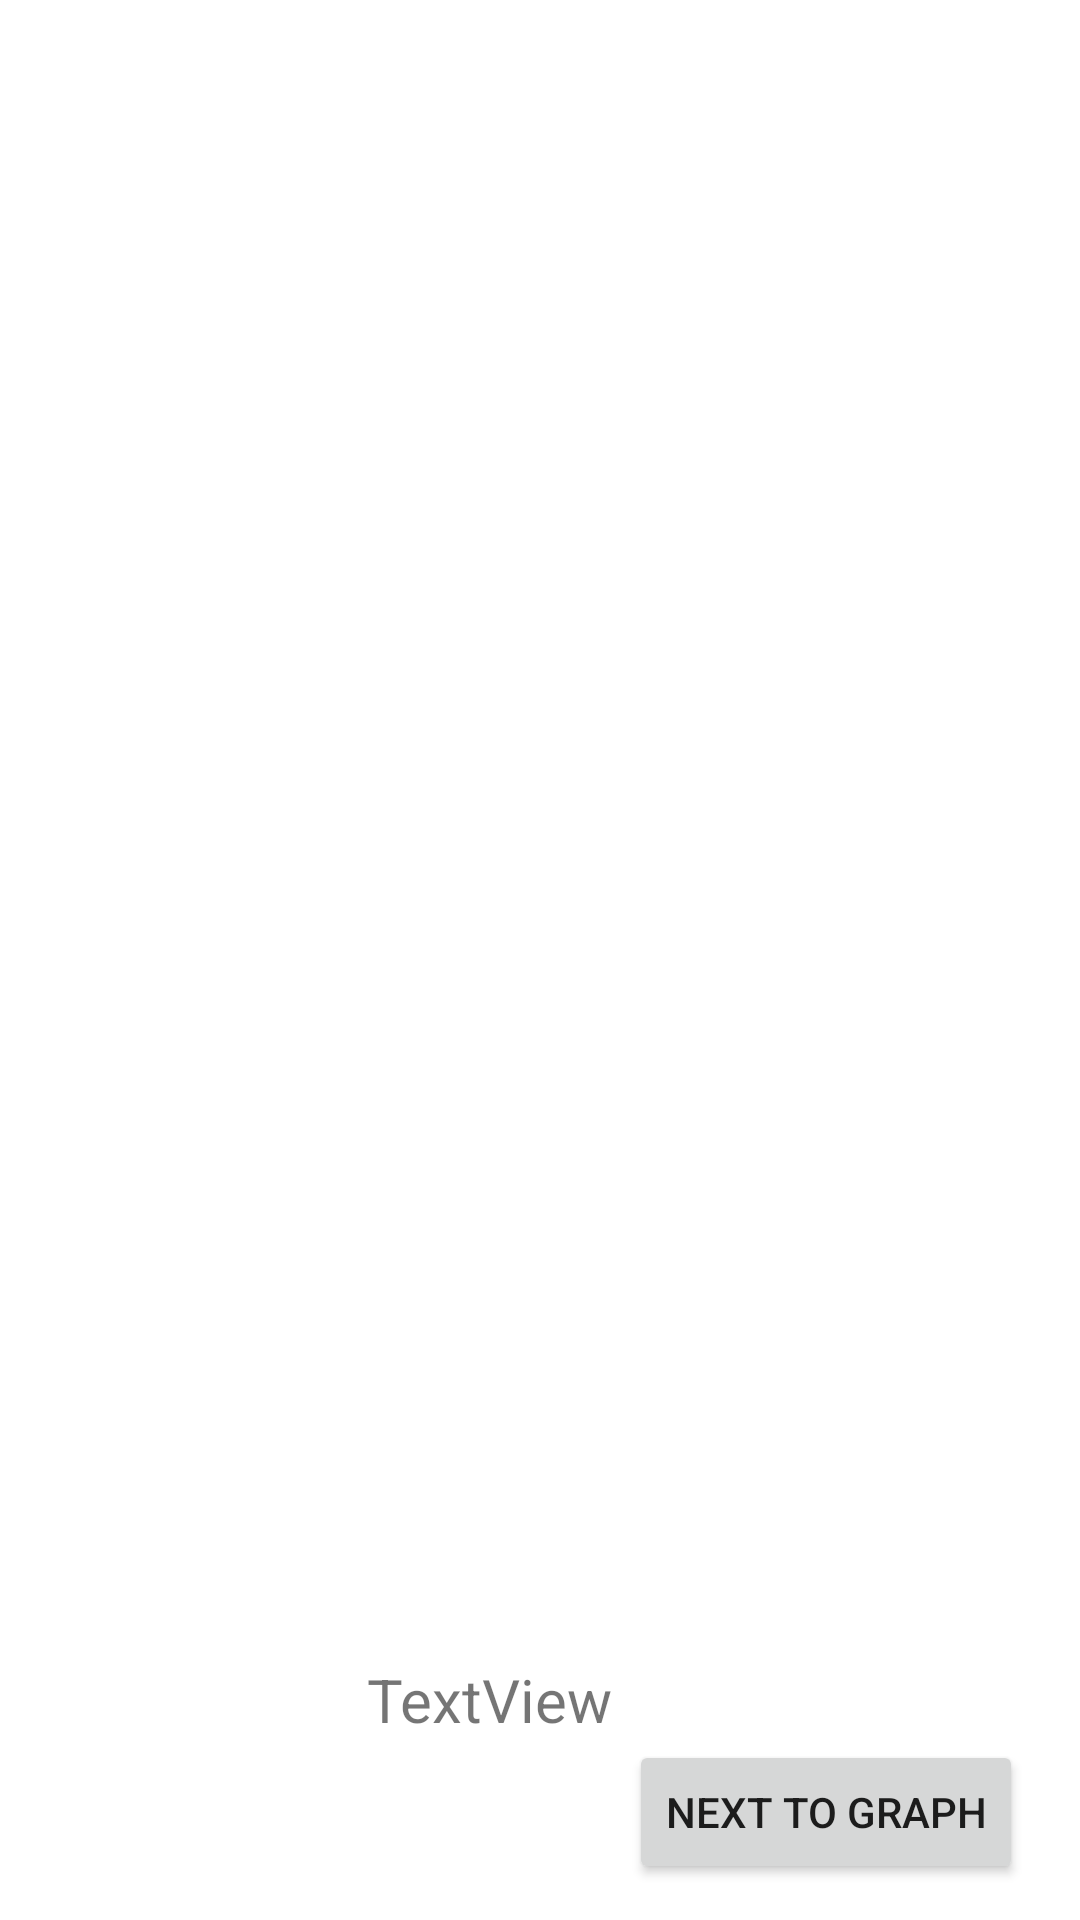

This screen was rendered from an Android layout file. Write that file and the resources it references.
<!-- AndroidManifest.xml: application theme Theme.MyCricBTApplication -->
<!-- res/layout/activity_bttest.xml -->
<?xml version="1.0" encoding="utf-8"?>
<androidx.constraintlayout.widget.ConstraintLayout xmlns:android="http://schemas.android.com/apk/res/android"
    xmlns:app="http://schemas.android.com/apk/res-auto"
    xmlns:tools="http://schemas.android.com/tools"
    android:id="@+id/list"
    android:layout_width="match_parent"
    android:layout_height="match_parent"
    android:textAlignment="viewEnd"
    tools:context=".BTTestActivity">

    <TextView
        android:id="@+id/textView1"
        android:layout_width="wrap_content"
        android:layout_height="wrap_content"
        android:layout_marginBottom="60dp"
        android:text="TextView"
        android:textSize="20dp"
        app:layout_constraintBottom_toBottomOf="parent"
        app:layout_constraintHorizontal_bias="0.44"
        app:layout_constraintLeft_toLeftOf="parent"
        app:layout_constraintRight_toRightOf="parent" />

    <ListView
        android:id="@+id/list123"
        android:layout_width="363dp"
        android:layout_height="628dp"
        android:layout_marginStart="1dp"
        android:layout_marginEnd="8dp"
        app:layout_constraintBottom_toTopOf="@+id/textView1"
        app:layout_constraintEnd_toEndOf="parent"
        app:layout_constraintHorizontal_bias="0.794"
        app:layout_constraintStart_toStartOf="parent"
        app:layout_constraintTop_toTopOf="parent"
        app:layout_constraintVertical_bias="0.0"
        android:stackFromBottom="false"
        android:transcriptMode="alwaysScroll"


        />

    <Button
        android:id="@+id/button1"
        android:layout_width="wrap_content"
        android:layout_height="wrap_content"
        android:layout_marginBottom="12dp"
        android:text="Next to graph"
        app:layout_constraintBottom_toBottomOf="parent"
        app:layout_constraintEnd_toEndOf="parent"
        app:layout_constraintHorizontal_bias="0.917"
        app:layout_constraintStart_toStartOf="parent" />
</androidx.constraintlayout.widget.ConstraintLayout>
<!-- resources referenced by this layout -->
<resources>
  <style name="Theme.MyCricBTApplication" parent="Theme.MaterialComponents.DayNight.DarkActionBar">
          
          <item name="colorPrimary">@color/purple_500</item>
          <item name="colorPrimaryVariant">@color/purple_700</item>
          <item name="colorOnPrimary">@color/white</item>
          
          <item name="colorSecondary">@color/teal_200</item>
          <item name="colorSecondaryVariant">@color/teal_700</item>
          <item name="colorOnSecondary">@color/black</item>
          
          <item name="android:statusBarColor">?attr/colorPrimaryVariant</item>
          
      </style>
  <!-- not gathered from this repository: default colours our renderer supplied (Android Studio template values) -->
  <color name="purple_500">#FF6200EE</color>
  <color name="purple_700">#FF3700B3</color>
  <color name="teal_200">#FF03DAC5</color>
  <color name="teal_700">#FF018786</color>
  <color name="black">#FF000000</color>
  <color name="white">#FFFFFFFF</color>
</resources>
